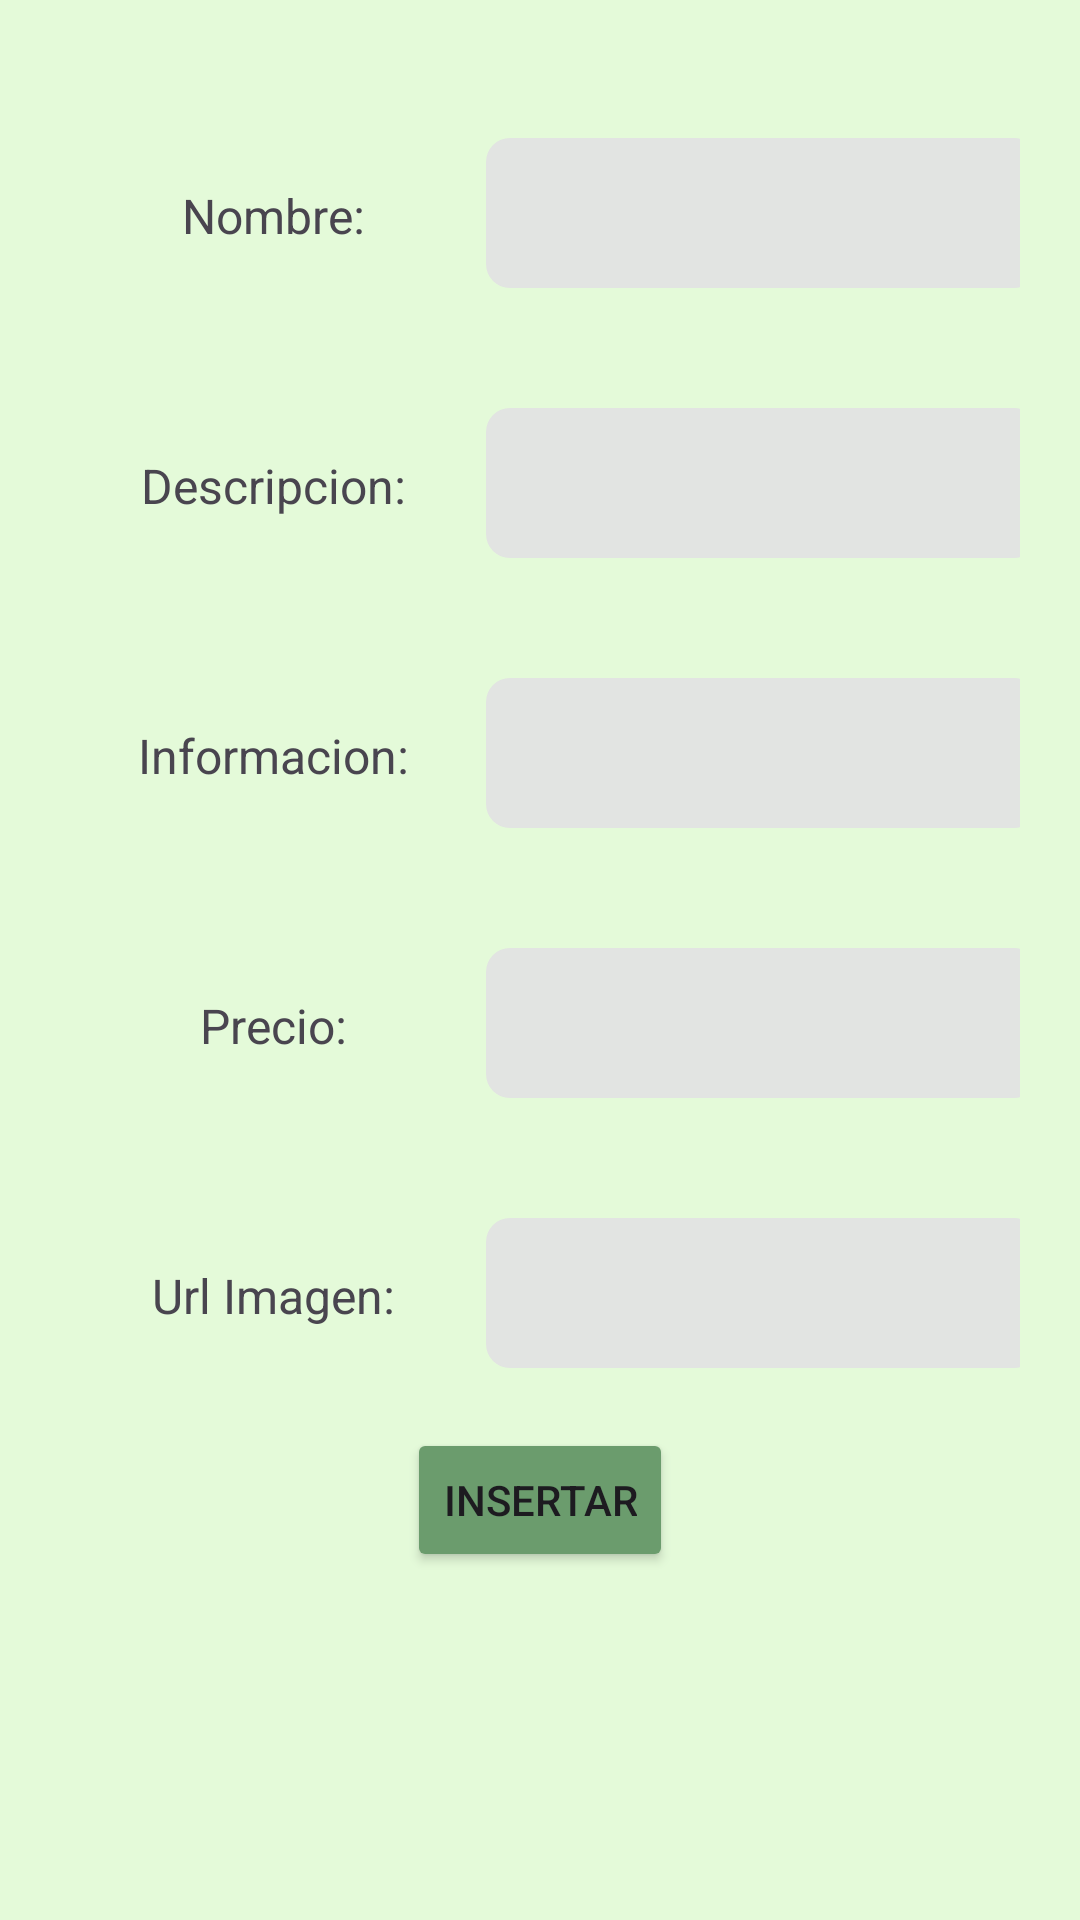

Produce the Android XML layout that renders to this screen, including the resource entries it uses.
<!-- AndroidManifest.xml: application theme Theme.Esencias -->
<!-- res/layout/insertar_cursos_exp.xml -->
<?xml version="1.0" encoding="utf-8"?>
<LinearLayout xmlns:android="http://schemas.android.com/apk/res/android"
    xmlns:app="http://schemas.android.com/apk/res-auto"
    android:layout_width="match_parent"
    android:orientation="vertical"
    android:gravity="center"
    android:paddingBottom="70dp"
    android:layout_height="wrap_content"
    android:background="@color/verdepastel">

    <LinearLayout
        android:layout_width="match_parent"
        android:layout_height="wrap_content"
        android:paddingLeft="20dp"
        android:paddingRight="20dp"
        android:paddingBottom="20dp">

        <TextView
            android:layout_width="142dp"
            android:layout_height="50dp"
            android:gravity="center"
            android:text="Nombre:"
            android:textSize="16dp" />

        <EditText
            android:id="@+id/InsertarNombreCurso"
            android:layout_width="184dp"
            android:layout_height="50dp"
            android:background="@drawable/crud_radius"
            android:contentDescription="content" />
    </LinearLayout>

    <LinearLayout xmlns:android="http://schemas.android.com/apk/res/android"
        android:layout_width="match_parent"
        android:padding="20dp"
        android:layout_height="wrap_content">
        <TextView
            android:layout_width="142dp"
            android:layout_height="50dp"
            android:gravity="center"
            android:text="Descripcion:"
            android:textSize="16dp" />
        <EditText
            android:id="@+id/InsertarDescripcionCursos"
            android:layout_width="184dp"
            android:layout_height="50dp"
            android:background="@drawable/crud_radius"
            android:contentDescription="content" />
    </LinearLayout>
    <LinearLayout xmlns:android="http://schemas.android.com/apk/res/android"
        android:layout_width="match_parent"
        android:padding="20dp"
        android:layout_height="wrap_content">
        <TextView
            android:layout_width="142dp"
            android:layout_height="50dp"
            android:gravity="center"
            android:text="Informacion:"
            android:textSize="16dp" />
        <EditText
            android:id="@+id/InsertarInformacionCursos"
            android:layout_width="184dp"
            android:layout_height="50dp"
            android:background="@drawable/crud_radius"
            android:contentDescription="content" />
    </LinearLayout>
    <LinearLayout xmlns:android="http://schemas.android.com/apk/res/android"
        android:layout_width="match_parent"
        android:padding="20dp"
        android:layout_height="wrap_content">
        <TextView
            android:layout_width="142dp"
            android:layout_height="50dp"
            android:gravity="center"
            android:text="Precio:"
            android:textSize="16dp" />
        <EditText
            android:id="@+id/InsertarPrecioCursos"
            android:layout_width="184dp"
            android:layout_height="50dp"
            android:background="@drawable/crud_radius"
            android:contentDescription="content" />
    </LinearLayout>
    <LinearLayout xmlns:android="http://schemas.android.com/apk/res/android"
        android:layout_width="match_parent"
        android:padding="20dp"
        android:layout_height="wrap_content">
        <TextView
            android:layout_width="142dp"
            android:layout_height="50dp"
            android:gravity="center"
            android:text="Url Imagen:"
            android:textSize="16dp" />
        <EditText
            android:id="@+id/InsertarUrlCursos"
            android:layout_width="184dp"
            android:layout_height="50dp"
            android:background="@drawable/crud_radius"
            android:contentDescription="content" />
    </LinearLayout>

    <Button
        android:id="@+id/InsertarButtonCursos"
        android:layout_width="wrap_content"
        android:layout_height="wrap_content"
        android:text="Insertar"
        android:backgroundTint="@color/botonAdmin" />

</LinearLayout>
<!-- resources referenced by this layout -->
<resources>
  <color name="botonAdmin">#6B9C6D</color>
  <color name="verdepastel">#E4FAD9</color>
  <!-- drawable crud_radius (drawable) -->
  <?xml version="1.0" encoding="utf-8"?>
  <shape xmlns:android="http://schemas.android.com/apk/res/android"
      android:shape="rectangle">
      <solid android:color="@color/grisClaro"/>
      <corners
          android:topLeftRadius="8dp"
          android:topRightRadius="8dp"
          android:bottomLeftRadius="8dp"
          android:bottomRightRadius="8dp"/>
  </shape>
  <style name="Theme.Esencias" parent="Base.Theme.Esencias" />
  <color name="grisClaro">#E2E4E2</color>
  <style name="Base.Theme.Esencias" parent="Theme.Material3.DayNight.NoActionBar">
          
          
      </style>
</resources>
